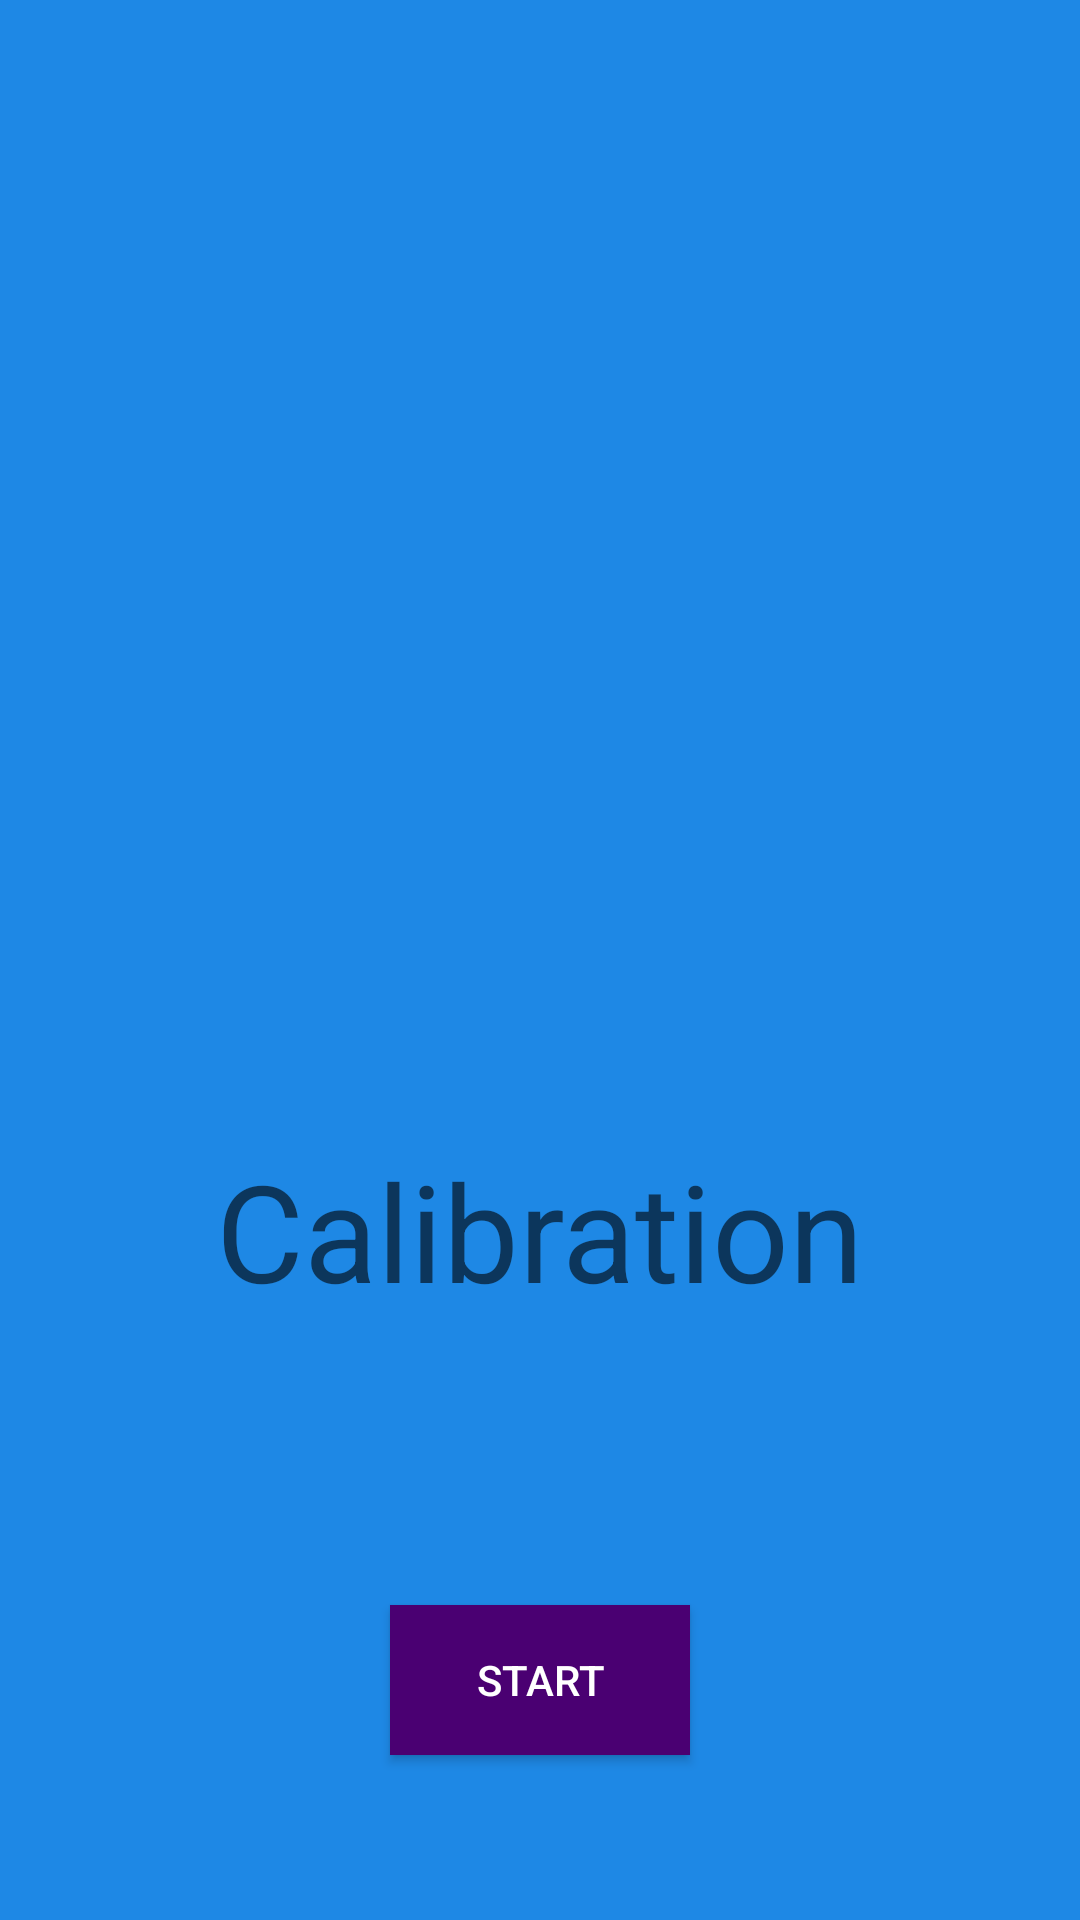

The Android layout XML behind this screen, and the referenced resources:
<!-- AndroidManifest.xml: application theme AppTheme -->
<!-- res/layout/content_child_calibration.xml -->
<?xml version="1.0" encoding="utf-8"?>
<android.support.constraint.ConstraintLayout xmlns:android="http://schemas.android.com/apk/res/android"
    xmlns:app="http://schemas.android.com/apk/res-auto"
    xmlns:tools="http://schemas.android.com/tools"
    android:id="@+id/calibration"
    android:layout_width="match_parent"
    android:layout_height="match_parent"
    android:background="@color/primaryColor"
    tools:context=".child_calibration"
    tools:showIn="@layout/activity_child_calibration">


        <ImageView
            android:id="@+id/imageView_calibration"
            android:layout_width="140dp"
            android:layout_height="180dp"
            android:layout_marginStart="8dp"
            android:layout_marginLeft="8dp"
            android:layout_marginEnd="8dp"
            android:layout_marginRight="8dp"
            android:scaleType="fitCenter"
            app:layout_constraintBottom_toTopOf="@+id/textView_calibration"
            app:layout_constraintEnd_toEndOf="parent"
            app:layout_constraintStart_toStartOf="parent"
            app:layout_constraintTop_toTopOf="parent"
            app:layout_constraintVertical_chainStyle="packed"
            app:srcCompat="@drawable/robot_arm" />

        <TextView
            android:id="@+id/textView_calibration"
            android:layout_width="wrap_content"
            android:layout_height="wrap_content"
            android:layout_marginStart="8dp"
            android:layout_marginLeft="8dp"
            android:layout_marginEnd="8dp"
            android:layout_marginRight="8dp"
            android:text="Calibration"
            android:textAppearance="@style/TextAppearance.AppCompat.Display2"
            app:layout_constraintBottom_toBottomOf="parent"
            app:layout_constraintEnd_toEndOf="parent"
            app:layout_constraintStart_toStartOf="parent"
            app:layout_constraintTop_toBottomOf="@+id/imageView_calibration" />

        <Button
            android:id="@+id/button_calibration"
            android:layout_width="100dp"
            android:layout_height="50dp"
            android:layout_gravity="center"
            android:layout_marginStart="8dp"
            android:layout_marginLeft="8dp"
            android:layout_marginTop="8dp"
            android:layout_marginEnd="8dp"
            android:layout_marginRight="8dp"
            android:layout_marginBottom="8dp"
            android:background="@color/secondaryDarkColor"
            android:onClick="startCalibration"
            android:text="Start"
            android:textColor="@color/secondaryTextColor"
            app:layout_constraintBottom_toBottomOf="parent"
            app:layout_constraintEnd_toEndOf="parent"
            app:layout_constraintStart_toStartOf="parent"
            app:layout_constraintTop_toTopOf="@+id/guideline2" />


        <android.support.constraint.Guideline
            android:id="@+id/guideline2"
            android:layout_width="wrap_content"
            android:layout_height="wrap_content"
            android:orientation="horizontal"
            app:layout_constraintGuide_percent="0.75" />



</android.support.constraint.ConstraintLayout>
<!-- res/layout/activity_child_calibration.xml (included above) -->
<?xml version="1.0" encoding="utf-8"?>
<android.support.design.widget.CoordinatorLayout xmlns:android="http://schemas.android.com/apk/res/android"
    xmlns:app="http://schemas.android.com/apk/res-auto"
    xmlns:tools="http://schemas.android.com/tools"
    android:layout_width="match_parent"
    android:layout_height="match_parent"
    tools:context=".child_calibration">


    <android.support.v7.widget.Toolbar
        android:id="@+id/toolbar"
        android:layout_width="match_parent"
        android:layout_height="?attr/actionBarSize"
        android:background="@color/primaryDarkColor"
        android:elevation="4dp"
        android:theme="@style/ThemeOverlay.AppCompat.ActionBar"
        app:title="@string/app_name"
        app:popupTheme="@style/ThemeOverlay.AppCompat.Light"/>

    <include layout="@layout/content_child_calibration" />



</android.support.design.widget.CoordinatorLayout>
<!-- resources referenced by this layout -->
<resources>
  <color name="primaryColor">#1e88e5</color>
  <color name="primaryDarkColor">#005cb2</color>
  <color name="secondaryDarkColor">#4a0072</color>
  <color name="secondaryTextColor">#ffffff</color>
  <string name="app_name">UArm</string>
  <style name="AppTheme" parent="Theme.AppCompat.Light.NoActionBar">
          
          <item name="colorPrimary">@color/colorPrimary</item>
          <item name="colorPrimaryDark">@color/colorPrimaryDark</item>
          <item name="colorAccent">@color/colorAccent</item>
      </style>
  <color name="colorPrimary">#5F5F60</color>
  <color name="colorPrimaryDark">#2776CA</color>
  <color name="colorAccent">#E1E6EE</color>
</resources>
